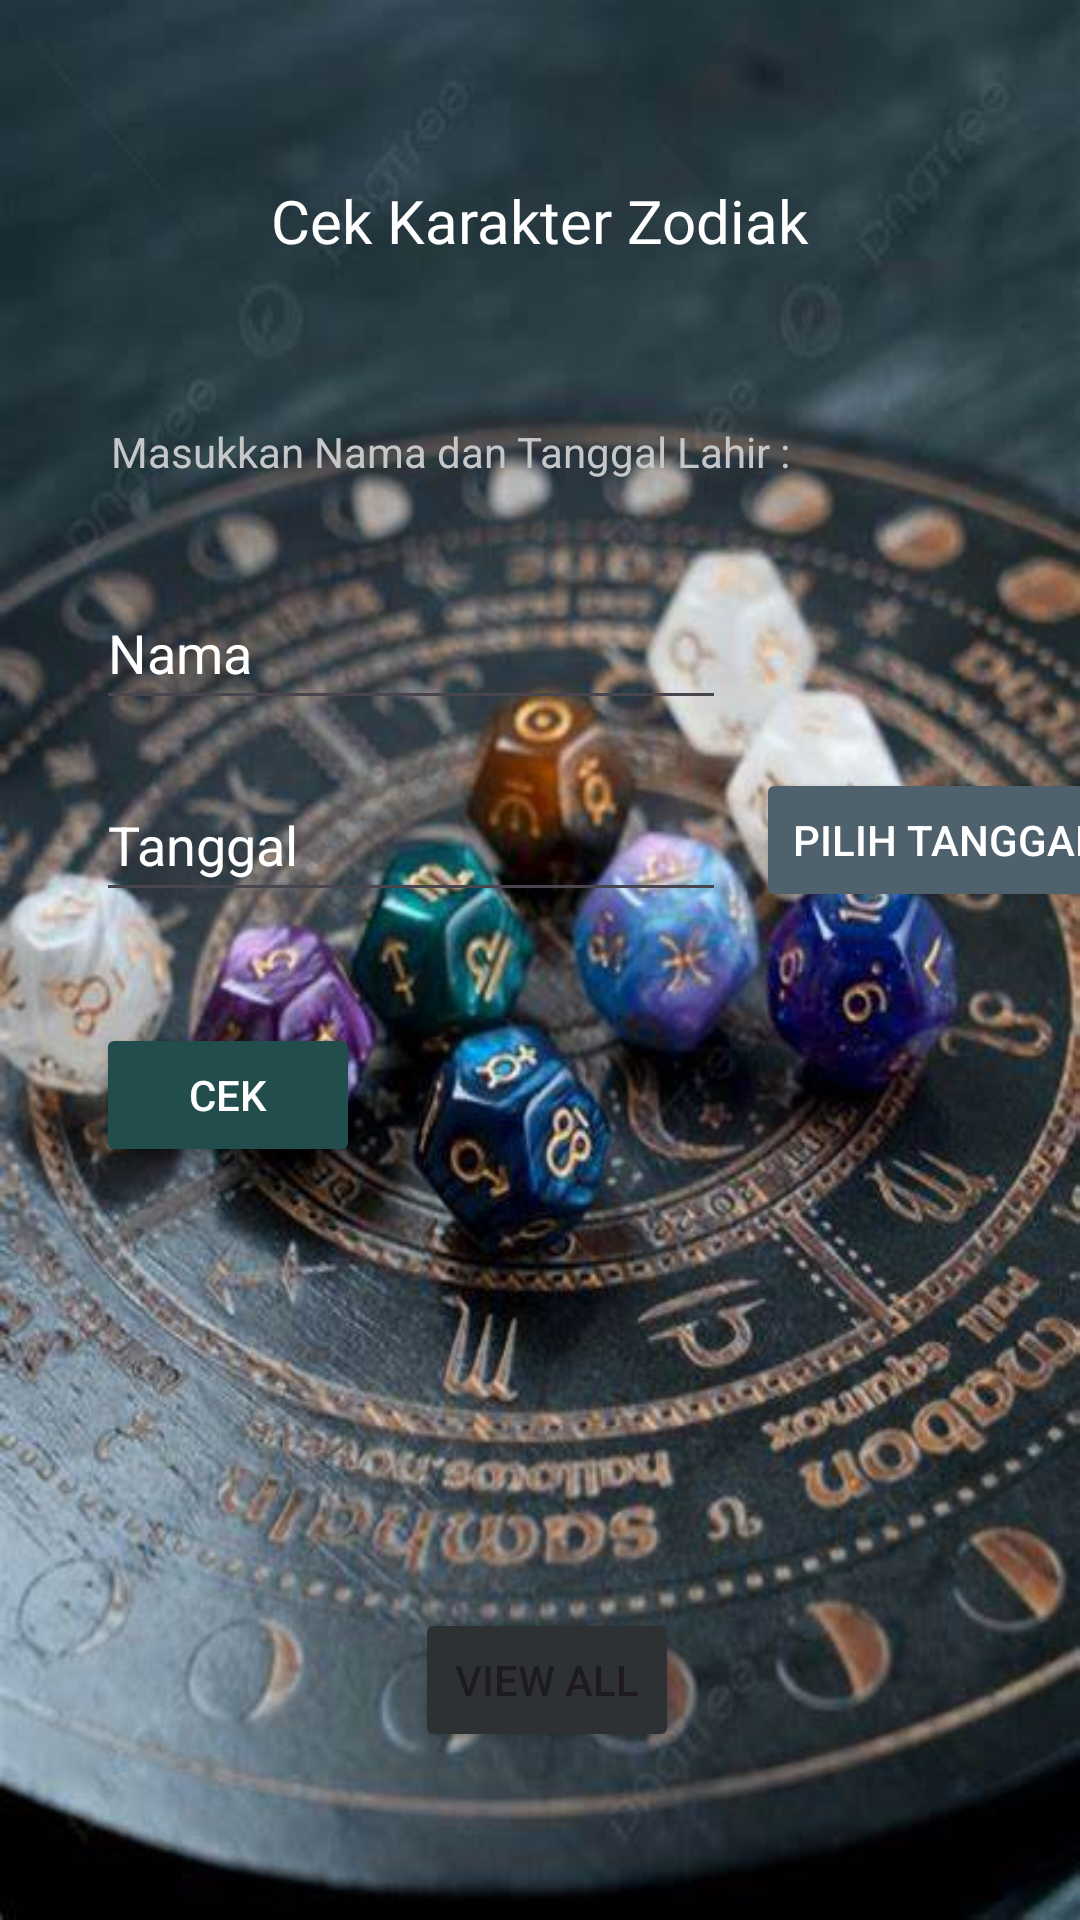

Layout XML and referenced resources for this Android screen:
<!-- AndroidManifest.xml: application theme Theme.LatihanMobile -->
<!-- res/layout/activity_zodiak.xml -->
<?xml version="1.0" encoding="utf-8"?>
<androidx.constraintlayout.widget.ConstraintLayout xmlns:android="http://schemas.android.com/apk/res/android"
    xmlns:app="http://schemas.android.com/apk/res-auto"
    xmlns:tools="http://schemas.android.com/tools"
    android:id="@+id/main"
    android:layout_width="match_parent"
    android:layout_height="match_parent"
    android:background="@drawable/bg"
    tools:context=".Zodiak">

    <Button
        android:id="@+id/btnCek"
        android:layout_width="wrap_content"
        android:layout_height="wrap_content"
        android:layout_marginStart="32dp"
        android:layout_marginTop="37dp"
        android:backgroundTint="@color/logo"
        android:text="Cek"
        android:textColor="@color/white"
        app:layout_constraintEnd_toEndOf="parent"
        app:layout_constraintHorizontal_bias="0.0"
        app:layout_constraintStart_toStartOf="parent"
        app:layout_constraintTop_toBottomOf="@+id/etDate" />

    <Button
        android:id="@+id/btnViewAll"
        android:layout_width="wrap_content"
        android:layout_height="wrap_content"
        android:layout_marginStart="32dp"
        android:layout_marginBottom="56dp"
        android:backgroundTint="@color/material_dynamic_neutral20"
        android:text="View all"
        app:layout_constraintBottom_toBottomOf="parent"
        app:layout_constraintEnd_toEndOf="parent"
        app:layout_constraintHorizontal_bias="0.443"
        app:layout_constraintStart_toStartOf="parent"
        app:strokeColor="@color/white" />

    <EditText
        android:id="@+id/etName"
        android:layout_width="wrap_content"
        android:layout_height="wrap_content"
        android:layout_marginStart="32dp"
        android:layout_marginTop="32dp"
        android:ems="10"
        android:hint="Nama"
        android:inputType="text"
        android:minHeight="48dp"
        android:textColor="@color/white"
        android:textColorHint="@color/white"
        app:layout_constraintEnd_toEndOf="parent"
        app:layout_constraintHorizontal_bias="0.0"
        app:layout_constraintStart_toStartOf="parent"
        app:layout_constraintTop_toBottomOf="@+id/textView10"
        tools:ignore="LabelFor" />

    <TextView
        android:id="@+id/textView11"
        android:layout_width="wrap_content"
        android:layout_height="wrap_content"
        android:layout_marginTop="60dp"
        android:fontFamily="@font/adlam_display"
        android:text="Cek Karakter Zodiak"
        android:textColor="@color/white"
        android:textSize="20sp"
        app:layout_constraintEnd_toEndOf="parent"
        app:layout_constraintStart_toStartOf="parent"
        app:layout_constraintTop_toTopOf="parent" />

    <TextView
        android:id="@+id/textView10"
        android:layout_width="wrap_content"
        android:layout_height="wrap_content"
        android:layout_marginStart="24dp"
        android:layout_marginTop="54dp"
        android:fontFamily="sans-serif"
        android:text="Masukkan Nama dan Tanggal Lahir :"
        android:textColor="@color/material_dynamic_neutral80"
        android:textSize="14sp"
        app:layout_constraintEnd_toEndOf="parent"
        app:layout_constraintHorizontal_bias="0.118"
        app:layout_constraintStart_toStartOf="parent"
        app:layout_constraintTop_toBottomOf="@+id/textView11" />

    <EditText
        android:id="@+id/etDate"
        android:layout_width="wrap_content"
        android:layout_height="wrap_content"
        android:layout_marginStart="32dp"
        android:layout_marginTop="16dp"
        android:ems="10"
        android:hint="Tanggal"
        android:inputType="date"
        android:minHeight="48dp"
        android:textColor="@color/white"
        android:textColorHint="@color/white"
        app:layout_constraintStart_toStartOf="parent"
        app:layout_constraintTop_toBottomOf="@+id/etName" />

    <Button
        android:id="@+id/btnCalender"
        android:layout_width="wrap_content"
        android:layout_height="wrap_content"
        android:layout_marginStart="10dp"
        android:layout_marginTop="16dp"
        android:backgroundTint="@color/material_dynamic_secondary40"
        android:text="Pilih Tanggal"
        android:textColor="@color/white"
        app:layout_constraintStart_toEndOf="@+id/etDate"
        app:layout_constraintTop_toBottomOf="@+id/etName" />

    <androidx.cardview.widget.CardView
        android:id="@+id/cardV"
        android:layout_width="384dp"
        android:layout_height="351dp"
        android:visibility="gone"
        app:layout_constraintBottom_toBottomOf="parent"
        app:layout_constraintEnd_toEndOf="parent"
        app:layout_constraintStart_toStartOf="parent"
        app:layout_constraintTop_toTopOf="parent">

        <CalendarView
            android:id="@+id/calenderView"
            android:layout_width="match_parent"
            android:layout_height="351dp"
            android:background="#FFFFFF"
            android:backgroundTint="@color/white"
            android:backgroundTintMode="screen"
            android:visibility="visible" />

    </androidx.cardview.widget.CardView>


</androidx.constraintlayout.widget.ConstraintLayout>
<!-- resources referenced by this layout -->
<resources>
  <color name="logo">#224D4D</color>
  <color name="white">#FFFFFFFF</color>
  <!-- drawable bg: jpeg bitmap (drawable, 48564 bytes) -->
  <style name="Theme.LatihanMobile" parent="Base.Theme.LatihanMobile" />
  <style name="Base.Theme.LatihanMobile" parent="Theme.Material3.DayNight">
          <item name="windowActionBar">true</item>
          <item name="android:windowSplashScreenBackground">@color/logo</item>
          
          
      </style>
</resources>
